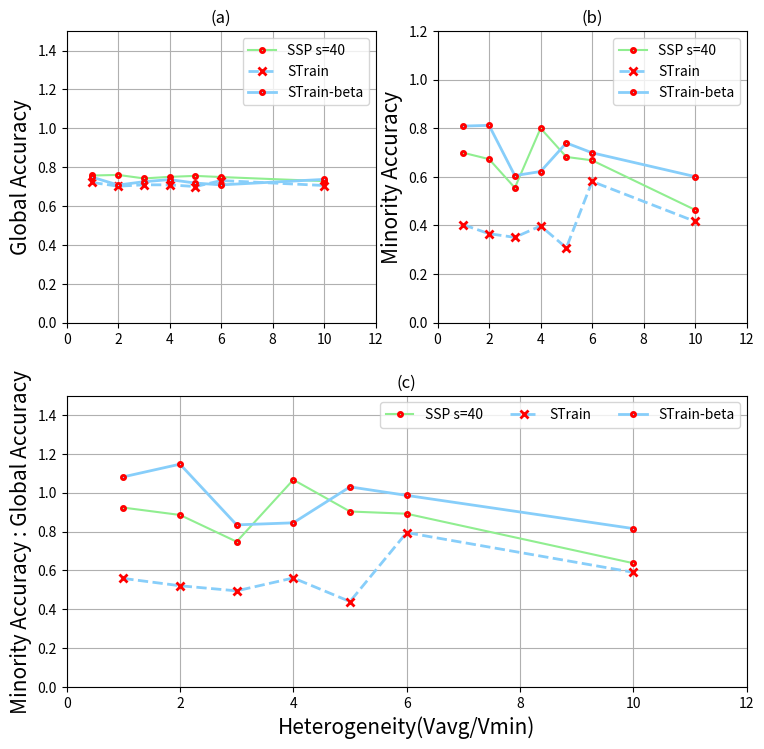

The matplotlib source for this figure: (Note: this script raises an exception after producing the figure.)
import matplotlib.pyplot as plt

from pylab import mpl

# xmajorLocator = MultipleLocator(24 * 3) #x 24 * 3
# ymajorLocator = MultipleLocator(100 * 2) #y 100 * 2


'''
Heterogeneity =[1, 2, 3, 4, 5, 6, 10]
ConvergenceTime_s40 = [7037, 12503, 14542, 23371, 26194, 28174, 48473]
WaitingTime = [400, 4777, 6346, 11522, 13651, 15430, 28593]
WaitingRatio = [0.0568, 0.3821, 0.4364, 0.4930, 0.5211, 0.5477, 0.5899]
# sizes=15,20,45,10
# colors='yellowgreen','gold','lightskyblue','lightcoral'
# explode=0,0.1,0,0
# plt.pie(sizes,explode=explode,labels=labels,colors=colors,autopct='%1.1f%%',shadow=True,startangle=50)

#Lab1
ssp_s = [0, 10, 20, 30, 40, 50]
ConvergenceTime_homo = [9141, 4773, 7892, 6861, 7037, 6194]
ConvergenceTime_hete = [10784, 15648, 15151, 17491, 14542, 17185]
c_homo = [4390, 421, 378, 223, 73, 127]
c_hete = [2618, 507, 250, 196, 62, 117]
#############################################


# Draw
font_size = 15

plt.figure(num=1, figsize=(8, 3))

ax1 = plt.subplot(121)
# ax1.xaxis.set_major_locator(xmajorLocator) 
# ax1.yaxis.set_major_locator(ymajorLocator) 
ax1.xaxis.grid(True, which='major') #x
ax1.yaxis.grid(True, which='major') #x
# plt.axis('Heterogeneity')
# plt.title("Convergence Time with Different Heterogeneity", fontsize=font_size)
plt.ylabel("Convergence Time", fontsize = font_size)
plt.xlim(0, 12)
plt.ylim(0, 60000)
line1 = ax1.plot(Heterogeneity, ConvergenceTime_s40, 
	color='lightgreen', 
	linestyle='-', 
	marker='.', 
	markeredgecolor='red',
	markeredgewidth=2, 
	label='s=40')
plt.xlabel("Heterogeneity(Vavg/Vmin)", fontsize = font_size)
# plt.savefig("strain-motivation2.jpg")

# plt.figure(num=2, figsize=(8, 6))
ax2 = plt.subplot(122)
ax2.xaxis.grid(True, which='major') #x
ax2.yaxis.grid(True, which='major') #x
# plt.title("Waiting Time Ratio with Different Heterogeneity", fontsize=font_size)
plt.ylabel("Waiting Time Ratio", fontsize = font_size)
plt.xlim(0, 12)
plt.ylim(0, 0.7)
line1 = ax2.plot(Heterogeneity, WaitingRatio, 
	color='lightgreen', 
	linestyle='-', 
	marker='.', 
	markeredgecolor='red',
	markeredgewidth=2, 
	label='s=40')

# plt.show()
plt.xlabel("Heterogeneity(Vavg/Vmin)", fontsize = font_size)
plt.subplots_adjust(top=0.92, bottom=0.2, left=0.10, right=0.95, hspace=0.25,
                    wspace=0.2)
plt.savefig("/Users/<user>/Dropbox/Hu Hanpeng/paper draft/fig/strain-motivation3.jpg")



#############################################
plt.figure(num=2, figsize=(8, 3))

ax3 = plt.subplot(121)
ax3.xaxis.grid(True, which='major') #x
ax3.yaxis.grid(True, which='major') #x
# plt.title("Performance Difference with Heterogeneity or Homogeneity", fontsize=18)
plt.xlabel("SSP threshold s", fontsize = font_size)
plt.ylabel("Convergence Time", fontsize = font_size)
plt.xlim(0, 60)
plt.ylim(0, 20000)
line1 = ax3.plot(ssp_s, ConvergenceTime_homo, 
	color='lightgreen', 
	linestyle='-', 
	marker='.', 
	markeredgecolor='red',
	markeredgewidth=2, 
	label='homogeneous')

line2 = ax3.plot(ssp_s, ConvergenceTime_hete, 
	color='lightskyblue', 
	linestyle='--', 
	marker='x', 
	markeredgecolor='red',
	lw=2,
	markeredgewidth=2, 
	label='heterogeneous')

ax4 = plt.subplot(122)
ax4.xaxis.grid(True, which='major') #x
ax4.yaxis.grid(True, which='major') #x
# plt.title("Performance Difference with Heterogeneity or Homogeneity", fontsize=font_size)
plt.xlabel("SSP threshold s", fontsize = font_size)
plt.ylabel("Average Commit Number", fontsize = font_size)
plt.xlim(0, 60)
plt.ylim(0, 3000)
line1 = ax4.plot(ssp_s, c_homo, 
	color='lightgreen', 
	linestyle='-', 
	marker='.', 
	markeredgecolor='red',
	markeredgewidth=2, 
	label='homogeneous')
line2 = ax4.plot(ssp_s, c_hete, 
	color='lightskyblue', 
	linestyle='--', 
	marker='x', 
	markeredgecolor='red',
	lw=2,
	markeredgewidth=2, 
	label='heterogeneous')

# plt.show()
plt.legend(ncol=1, loc = 9)
plt.subplots_adjust(top=0.92, bottom=0.2, left=0.10, right=0.95, hspace=0.25,
                    wspace=0.3)
plt.savefig("/Users/<user>/Dropbox/Hu Hanpeng/paper draft/fig/strain-motivation1.jpg")
'''

Heterogeneity =[1, 2, 3, 4, 5, 6, 10]
ssp_s40_time = [2947, 5470, 7331, 8110, 11354, 13095, 21504]
usp_nobeta_time = [3069, 3072, 2960, 3915, 3429, 2771, 2394]
usp_beta_time = [6262, 5194, 5902, 6454, 7828, 6505, 6092]
usp_nobeta_gc = [0.721, 0.702, 0.709, 0.709, 0.700, 0.731,0.7055]
usp_nobeta_lc = [0.403, 0.366, 0.351, 0.398, 0.308, 0.581,0.4165]
usp_nobeta_glr = [y / x for (x, y) in zip(usp_nobeta_gc, usp_nobeta_lc)]
usp_beta_gc = [0.748, 0.708, 0.725, 0.736, 0.718, 0.70875, 0.737]
usp_beta_lc = [0.809, 0.812, 0.605, 0.622, 0.7395, 0.699, 0.601]
usp_beta_glr = [y / x for (x, y) in zip(usp_beta_gc, usp_beta_lc)]
ssp_s40_gc = [0.757, 0.760, 0.742, 0.750, 0.755, 0.749, 0.728]
ssp_s40_lc = [0.699, 0.673, 0.555, 0.800, 0.682, 0.668, 0.464]
ssp_s40_glr = [y / x for (x, y) in zip(ssp_s40_gc, ssp_s40_lc)]

ssp_s40_c = [73, 68, 62, 51, 57, 55, 131]
usp_nobeta_c = [120, 145, 262, 199, 91, 123, 131]
usp_beta_c = [237, 471, 268, 402, 313.5, 286, 310]

font_size = 15


'''
plt.figure(num=1, figsize=(8, 8))

ax1 = plt.subplot(221)
# ax1.xaxis.set_major_locator(xmajorLocator) 
# ax1.yaxis.set_major_locator(ymajorLocator) 
ax1.xaxis.grid(True, which='major') #x
ax1.yaxis.grid(True, which='major') #x
# plt.axis('Heterogeneity')
# plt.title("Convergence Time with Different Heterogeneity", fontsize=font_size)
plt.ylabel("Convergence Time(s)", fontsize = font_size)
plt.xlim(0, 12)
plt.ylim(0, 40000)
line1 = ax1.plot(Heterogeneity, ssp_s40_time, 
	color='lightgreen', 
	linestyle='-', 
	marker='.', 
	markeredgecolor='red',
	markeredgewidth=2, 
	label='SSP s=40')
line2 = ax1.plot(Heterogeneity, usp_nobeta_time, 
	color='lightskyblue', 
	linestyle='--', 
	marker='x', 
	markeredgecolor='red',
	lw=2,
	markeredgewidth=2, 
	label='STrain')
ax1.legend(ncol=1)
ax1.set_title("(a)")
# plt.savefig("strain-motivation2.jpg")

# plt.figure(num=2, figsize=(8, 6))
ax2 = plt.subplot(222)
ax2.xaxis.grid(True, which='major') #x
ax2.yaxis.grid(True, which='major') #x
# plt.title("Waiting Time Ratio with Different Heterogeneity", fontsize=font_size)
plt.ylabel("Global Accuracy", fontsize = font_size)
plt.xlim(0, 12)
plt.ylim(0, 1.5)
line3 = ax2.plot(Heterogeneity, ssp_s40_gc, 
	color='lightgreen', 
	linestyle='-', 
	marker='.', 
	markeredgecolor='red',
	markeredgewidth=2, 
	label='SSP s=40')
line4 = ax2.plot(Heterogeneity, usp_nobeta_gc, 
	color='lightskyblue', 
	linestyle='--', 
	marker='x', 
	markeredgecolor='red',
	lw=2,
	markeredgewidth=2, 
	label='STrain')
ax2.legend(ncol=1)
ax2.set_title("(b)")

ax3 = plt.subplot(223)
ax3.xaxis.grid(True, which='major') #x
ax3.yaxis.grid(True, which='major') #x
# plt.title("Waiting Time Ratio with Different Heterogeneity", fontsize=font_size)
plt.ylabel("Minority Accuracy", fontsize = font_size)
plt.xlim(0, 12)
plt.ylim(0, 1)
line1 = ax3.plot(Heterogeneity, ssp_s40_lc, 
	color='lightgreen', 
	linestyle='-', 
	marker='.', 
	markeredgecolor='red',
	markeredgewidth=2, 
	label='SSP s=40')
line2 = ax3.plot(Heterogeneity, usp_nobeta_lc, 
	color='lightskyblue', 
	linestyle='--', 
	marker='x', 
	markeredgecolor='red',
	lw=2,
	markeredgewidth=2, 
	label='STrain')
ax3.legend(ncol=1)
ax3.set_title("(c)")
plt.xlabel("Heterogeneity(Vavg/Vmin)", fontsize = font_size)

ax4 = plt.subplot(224)
ax4.xaxis.grid(True, which='major') #x
ax4.yaxis.grid(True, which='major') #x
# plt.title("Waiting Time Ratio with Different Heterogeneity", fontsize=font_size)
plt.ylabel("Minority Accuracy : Global Accuracy", fontsize = font_size)
plt.xlim(0, 12)
plt.ylim(0, 1.5)
line1 = ax4.plot(Heterogeneity, ssp_s40_glr, 
	color='lightgreen', 
	linestyle='-', 
	marker='.', 
	markeredgecolor='red',
	markeredgewidth=2, 
	label='SSP s=40')
line2 = ax4.plot(Heterogeneity, usp_nobeta_glr, 
	color='lightskyblue', 
	linestyle='--', 
	marker='x', 
	markeredgecolor='red',
	lw=2,
	markeredgewidth=2, 
	label='STrain')
ax4.legend(ncol=1, loc='best')
ax4.set_title("(d)")
plt.xlabel("Heterogeneity(Vavg/Vmin)", fontsize = font_size)
# plt.show()


plt.subplots_adjust(top=0.92, bottom=0.1, left=0.10, right=0.95, hspace=0.25, wspace=0.2)
plt.savefig("/Users/<user>/Dropbox/Hu Hanpeng/paper draft/fig/strain_ssp40_contrast.jpg")

'''








# plt.figure(num=1, figsize=(8, 5))
# ax1 = plt.subplot(111)
# ax1.xaxis.grid(True, which='major') #x
# ax1.yaxis.grid(True, which='major') #x
# # plt.title("Waiting Time Ratio with Different Heterogeneity", fontsize=font_size)
# plt.ylabel("Total Commit Count", fontsize = font_size)
# plt.xlim(0, 12)
# plt.ylim(0, 500)
# line1 = ax1.plot(Heterogeneity, ssp_s40_c, 
# 	color='lightgreen', 
# 	linestyle='-', 
# 	marker='.', 
# 	markeredgecolor='red',
# 	markeredgewidth=2, 
# 	label='SSP s=40')
# line2 = ax1.plot(Heterogeneity, usp_nobeta_c, 
# 	color='lightskyblue', 
# 	linestyle='--', 
# 	marker='x', 
# 	markeredgecolor='red',
# 	lw=2,
# 	markeredgewidth=2, 
# 	label='STrain')
# line3 = ax1.plot(Heterogeneity, usp_beta_c, 
# 	color='lightskyblue', 
# 	linestyle='-', 
# 	marker='.', 
# 	markeredgecolor='red',
# 	lw=2,
# 	markeredgewidth=2, 
# 	label='STrain-beta')
# ax1.legend(ncol=3)

# plt.subplots_adjust(top=0.92, bottom=0.15, left=0.10, right=0.95, hspace=0.25, wspace=0.2)
# plt.xlabel("Heterogeneity(Vavg/Vmin)", fontsize = font_size)
# plt.savefig("/Users/<user>/Dropbox/Hu Hanpeng/paper draft/fig/commit_contrast.jpg")







plt.figure(num=1, figsize=(8, 8))
ax1 = plt.subplot(221)
ax1.xaxis.grid(True, which='major') #x
ax1.yaxis.grid(True, which='major') #x
# plt.title("Waiting Time Ratio with Different Heterogeneity", fontsize=font_size)
plt.ylabel("Global Accuracy", fontsize = font_size)
plt.xlim(0, 12)
plt.ylim(0, 1.5)
line1 = ax1.plot(Heterogeneity, ssp_s40_gc, 
	color='lightgreen', 
	linestyle='-', 
	marker='.', 
	markeredgecolor='red',
	markeredgewidth=2, 
	label='SSP s=40')
line2 = ax1.plot(Heterogeneity, usp_nobeta_gc, 
	color='lightskyblue', 
	linestyle='--', 
	marker='x', 
	markeredgecolor='red',
	lw=2,
	markeredgewidth=2, 
	label='STrain')
line3 = ax1.plot(Heterogeneity, usp_beta_gc, 
	color='lightskyblue', 
	linestyle='-', 
	marker='.', 
	markeredgecolor='red',
	lw=2,
	markeredgewidth=2, 
	label='STrain-beta')
ax1.legend(ncol=1)
ax1.set_title("(a)")


ax2 = plt.subplot(222)
ax2.xaxis.grid(True, which='major') #x
ax2.yaxis.grid(True, which='major') #x
# plt.title("Waiting Time Ratio with Different Heterogeneity", fontsize=font_size)
plt.ylabel("Minority Accuracy", fontsize = font_size)
plt.xlim(0, 12)
plt.ylim(0, 1.2)
line1 = ax2.plot(Heterogeneity, ssp_s40_lc, 
	color='lightgreen', 
	linestyle='-', 
	marker='.', 
	markeredgecolor='red',
	markeredgewidth=2, 
	label='SSP s=40')
line2 = ax2.plot(Heterogeneity, usp_nobeta_lc, 
	color='lightskyblue', 
	linestyle='--', 
	marker='x', 
	markeredgecolor='red',
	lw=2,
	markeredgewidth=2, 
	label='STrain')
line3 = ax2.plot(Heterogeneity, usp_beta_lc, 
	color='lightskyblue', 
	linestyle='-', 
	marker='.', 
	markeredgecolor='red',
	lw=2,
	markeredgewidth=2, 
	label='STrain-beta')
ax2.legend(ncol=1)
ax2.set_title("(b)")

ax3 = plt.subplot(212)
ax3.xaxis.grid(True, which='major') #x
ax3.yaxis.grid(True, which='major') #x
# plt.title("Waiting Time Ratio with Different Heterogeneity", fontsize=font_size)
plt.ylabel("Minority Accuracy : Global Accuracy", fontsize = font_size)
plt.xlim(0, 12)
plt.ylim(0, 1.5)
line1 = ax3.plot(Heterogeneity, ssp_s40_glr, 
	color='lightgreen', 
	linestyle='-', 
	marker='.', 
	markeredgecolor='red',
	markeredgewidth=2, 
	label='SSP s=40')
line2 = ax3.plot(Heterogeneity, usp_nobeta_glr, 
	color='lightskyblue', 
	linestyle='--', 
	marker='x', 
	markeredgecolor='red',
	lw=2,
	markeredgewidth=2, 
	label='STrain')
line3 = ax3.plot(Heterogeneity, usp_beta_glr, 
	color='lightskyblue', 
	linestyle='-', 
	marker='.', 
	markeredgecolor='red',
	lw=2,
	markeredgewidth=2, 
	label='STrain-beta')
ax3.legend(ncol=3, loc='best')
ax3.set_title("(c)")

plt.subplots_adjust(top=0.92, bottom=0.1, left=0.10, right=0.95, hspace=0.25, wspace=0.2)
plt.xlabel("Heterogeneity(Vavg/Vmin)", fontsize = font_size)
plt.savefig("/Users/<user>/Dropbox/Hu Hanpeng/paper draft/fig/strain_beta_ssp40_contrast.jpg")

